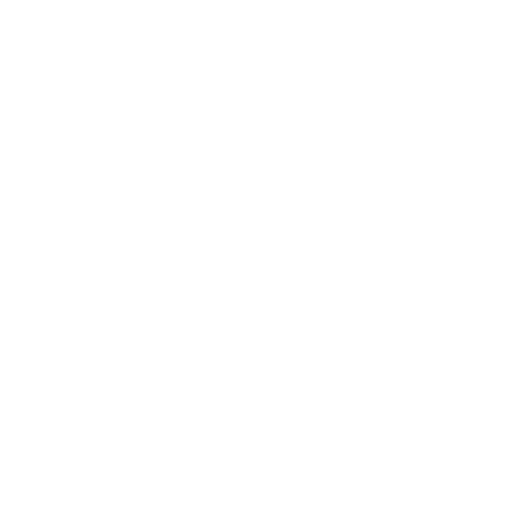
t = 0.00 s
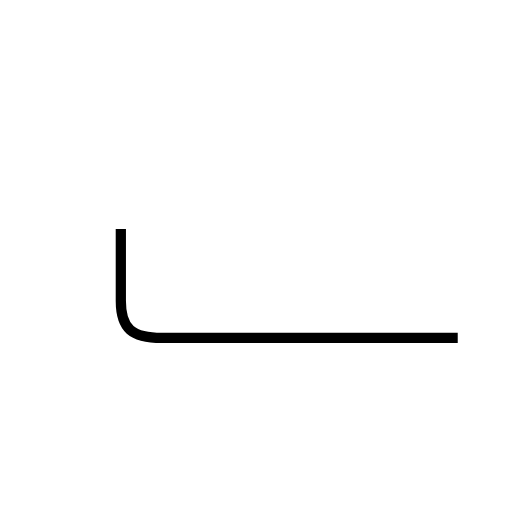
t = 1.27 s
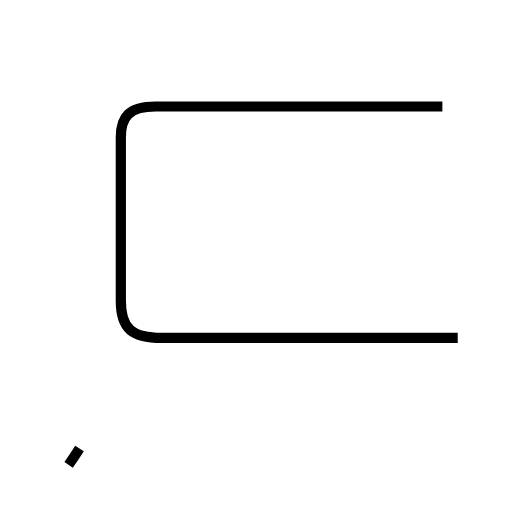
t = 2.59 s
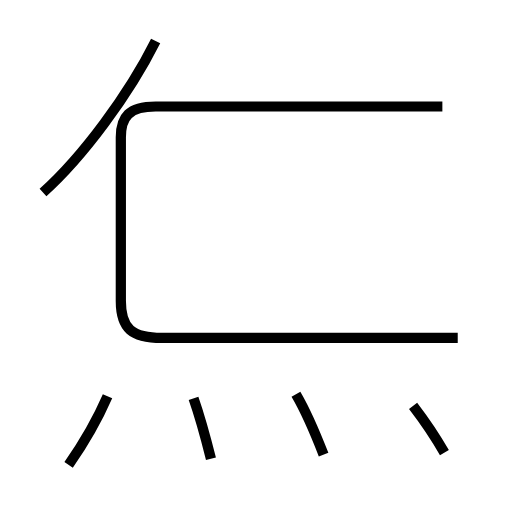
t = 3.87 s
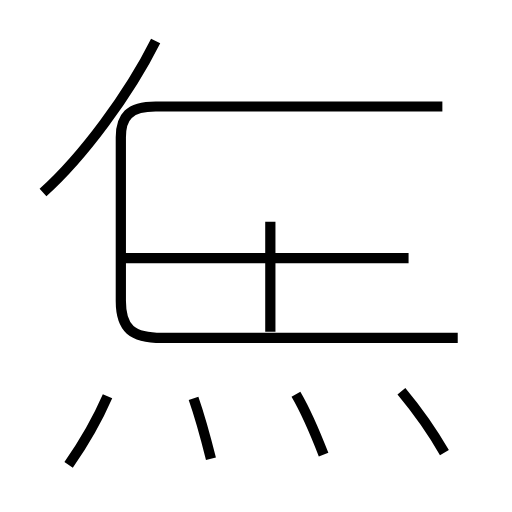
t = 5.08 s
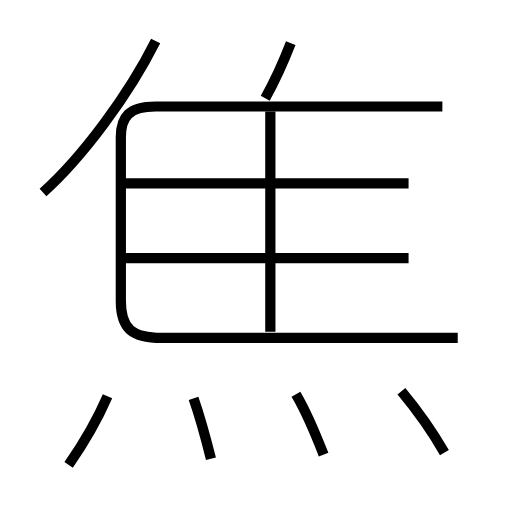
t = 6.42 s

The animated SVG that drew these frames (rendered in a browser with its animation timeline set to each time). Animation: 10 SMIL elements (animate=10); one cycle of 6.42 s.

<?xml version='1.0' encoding='utf-8'?>
<svg viewBox="0.0 -6.0 50.0 50.0" version="1.1" xmlns="http://www.w3.org/2000/svg"><rect x="-1000" y="-1000" width="2000" height="2000" stroke="white" fill="white" /><g style="fill:none;stroke:#000000;stroke-width:1"><path d="M 44.7 -11.0 L 15.8 -11.0 C 12.9 -11.0 11.8 -11.9 11.8 -14.6 L 11.8 -30.6 C 11.8 -32.6 12.6 -33.6 15.2 -33.6 L 43.2 -33.6 " transform="translate(0.0 38.0)" stroke-dasharray="84.47938248689617" stroke-dashoffset="84.47938248689617"><animate attributeName="stroke-dashoffset" from="84.47938248689617" to="0" dur="2.534381474606885s" begin="0s; anim_end.end" fill="freeze" id="anim0" /></path><path d="M 6.7 1.4 C 8.1 -0.6 9.5 -3.0 10.5 -5.3 " transform="translate(0.0 38.0)" stroke-dasharray="7.714782423753344" stroke-dashoffset="7.714782423753344"><animate attributeName="stroke-dashoffset" from="7.714782423753344" to="0" dur="0.23144347271260032s" begin="anim0.end" fill="freeze" id="anim1" /></path><path d="M 20.6 0.8 C 20.1 -1.2 19.6 -3.1 18.9 -5.1 " transform="translate(0.0 38.0)" stroke-dasharray="6.142339958034231" stroke-dashoffset="6.142339958034231"><animate attributeName="stroke-dashoffset" from="6.142339958034231" to="0" dur="0.18427019874102693s" begin="anim1.end" fill="freeze" id="anim2" /></path><path d="M 31.6 0.4 C 30.9 -1.4 29.9 -3.8 28.9 -5.5 " transform="translate(0.0 38.0)" stroke-dasharray="6.494681973312326" stroke-dashoffset="6.494681973312326"><animate attributeName="stroke-dashoffset" from="6.494681973312326" to="0" dur="0.19484045919936976s" begin="anim2.end" fill="freeze" id="anim3" /></path><path d="M 4.2 -25.2 C 8.1 -28.7 12.6 -34.8 15.2 -40.0 " transform="translate(0.0 38.0)" stroke-dasharray="18.530435063685264" stroke-dashoffset="18.530435063685264"><animate attributeName="stroke-dashoffset" from="18.530435063685264" to="0" dur="0.5559130519105578s" begin="anim3.end" fill="freeze" id="anim4" /></path><path d="M 43.4 0.2 C 42.2 -1.9 40.7 -4.0 39.2 -5.8 " transform="translate(0.0 38.0)" stroke-dasharray="7.332978700050165" stroke-dashoffset="7.332978700050165"><animate attributeName="stroke-dashoffset" from="7.332978700050165" to="0" dur="0.21998936100150496s" begin="anim4.end" fill="freeze" id="anim5" /></path><path d="M 39.9 -18.8 L 11.9 -18.8 " transform="translate(0.0 38.0)" stroke-dasharray="28.0" stroke-dashoffset="28.0"><animate attributeName="stroke-dashoffset" from="28.0" to="0" dur="0.84s" begin="anim5.end" fill="freeze" id="anim6" /></path><path d="M 26.4 -11.6 L 26.4 -33.1 " transform="translate(0.0 38.0)" stroke-dasharray="21.5" stroke-dashoffset="21.5"><animate attributeName="stroke-dashoffset" from="21.5" to="0" dur="0.645s" begin="anim6.end" fill="freeze" id="anim7" /></path><path d="M 39.9 -26.1 L 11.9 -26.1 " transform="translate(0.0 38.0)" stroke-dasharray="28.0" stroke-dashoffset="28.0"><animate attributeName="stroke-dashoffset" from="28.0" to="0" dur="0.84s" begin="anim7.end" fill="freeze" id="anim8" /></path><path d="M 25.9 -34.4 C 26.9 -36.2 27.7 -38.0 28.4 -39.8" transform="translate(0.0 38.0)" stroke-dasharray="5.955315168875846" stroke-dashoffset="5.955315168875846"><animate attributeName="stroke-dashoffset" from="5.955315168875846" to="0" dur="0.1786594550662754s" begin="anim8.end" fill="freeze" id="anim_end" /></path></g></svg>
